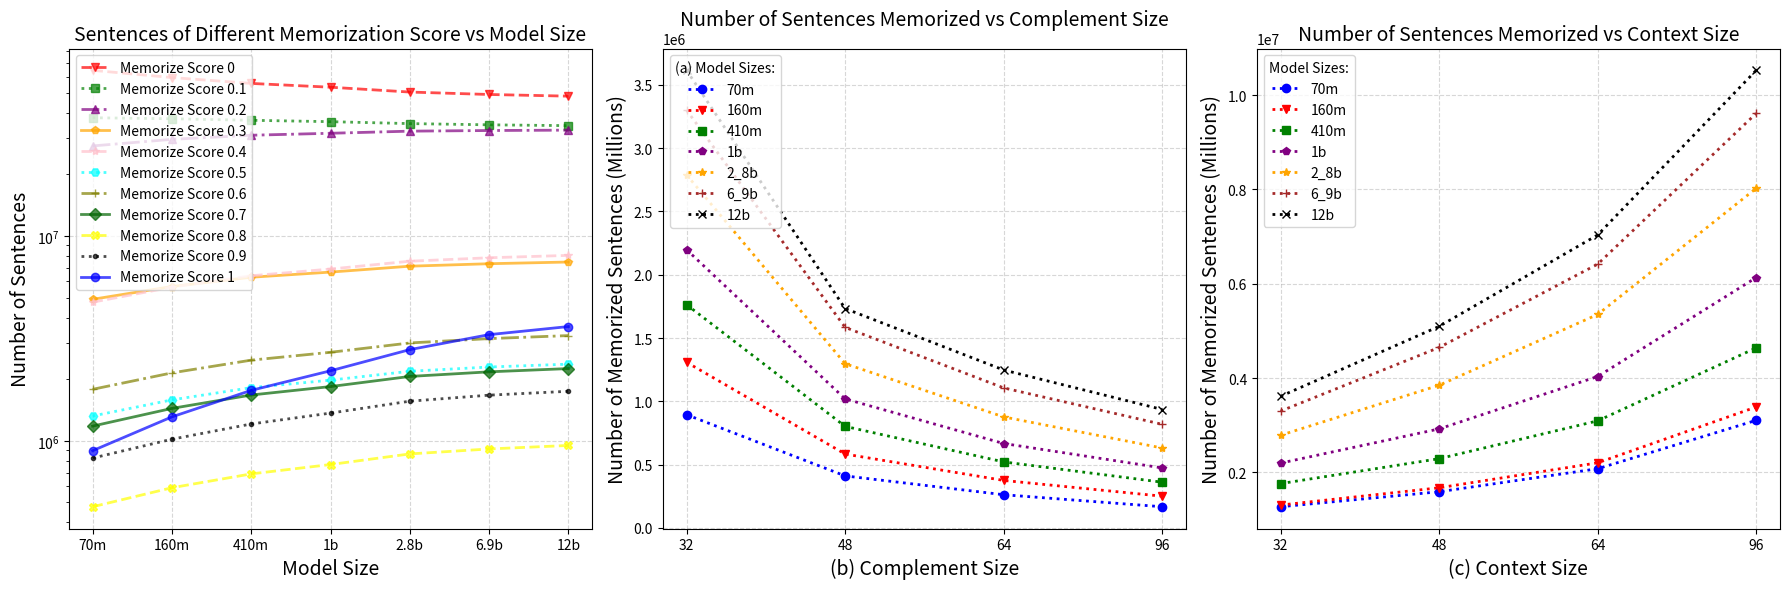

Write Python code to recreate this figure.
from matplotlib import pyplot as plt


range = [0, 0.1, 0.2, 0.3, 0.4, 0.5, 0.6, 0.7, 0.8, 0.9,1]
dedup70m_32_48 = [64506233,37841243,27559121,4910421,4754192,1321896,1784455,1179768,476356,823418,380088,894809]
dedup70m_32_64 = [52919170, 72557211,12500242,3751401,1689877,874961,657503,324606,253022,242386,250193,411428]
dedup70m_32_80 = [44099661,84685911,12138802,2763596,1021318,414016,321856,221454,177818,175597,149242,262729]
dedup70m_32_96 = [37165380,97495916,7774461,2070021,634902,330683,242755,151336,144813,122512,131375,167846]
dedup70m_32_112 = [27089493,111089211,5890283,1064150,453601,220630,164916,124705,87874,82222,73947,90968]

dedup70m_48_64 = [61979944, 37252567, 28109245, 5234289, 5266252, 1511858, 2096874, 1447860, 604312, 1090535, 564712, 1273552]
dedup70m_64_80 = [60512868, 36851547, 28355726, 5411213, 5551329, 1623974, 2283239, 1613176, 684451, 1266992, 686054, 1591431]
dedup70m_64_96 = [58838534, 36359295, 28572092, 5605379, 5872569, 1747742, 2491068, 1797351, 776486, 1464090, 828150, 2079244]
dedup70m_96_112 = [58838534, 36359295, 28572092, 5605379, 5872569, 1747742, 2491068, 1797351, 776486, 1464090, 828150, 2079244]


dedup160m_32_48 = [59464820,37414987,29680540,5670919,5630038,1584734,2147099,1439956,589894,1018286,481701,1309026]
dedup160m_32_64 = [48981644,73082309,14089895,4388330,2025764,1080489,832277,413358,321405,300862,331674,583993]
dedup160m_32_80 = [40945267, 85106596, 13631465, 3257000, 1259311, 525821, 411514, 281785, 223058, 213618, 201005, 375560]
dedup160m_32_96 = [34570570, 98217163, 8730153, 2465050, 789394, 418952, 306127, 187018, 176703, 146568, 173166, 251136]


dedup410m_32_48 = [55667725, 36772784,31082769,6294070,6398771,1818303,2477312,1673641,689333,1208393,585278,1763621]
dedup410m_32_64 = [45892775, 73023639, 15468711, 4973983, 2340836, 1276892, 994909, 494626, 387584, 362349, 413059, 802637]
dedup410m_32_80 = [38387191, 85029583, 15027621, 3727957, 1487785, 631148, 498548, 340818, 270055, 256867, 252660, 521767]
dedup410m_32_96 = [32413858, 98468010, 9689734, 2852055, 938247, 506305, 371739, 226300, 212996, 174814, 216367, 361575]

dedup1b_32_48 = [53337373, 36207822, 31780490, 6668892, 6902386, 1978310, 2706078, 1840521, 765859, 1365831, 680658, 2197780]
dedup1b_32_64 = [44012189, 72674249, 16309375, 5372333, 2566720, 1428121, 1125248, 564809, 447231, 419171, 493153, 1019401]
dedup1b_32_80 = [36867017, 84647974, 15912789, 4065149, 1665085, 721123, 574521, 395815, 311601, 296946, 306808, 667172]
dedup1b_32_96 = [31173743, 98250111, 10330382, 3143473, 1069186, 584537, 430670, 264792, 247764, 200727, 262264, 474351]

dedup2_8b_32_48 = [50521557, 35429015, 32545886, 7126382, 7536738, 2186161, 3005835, 2062528, 862821, 1561455, 805117, 2788505]


dedup6_9b_32_48 = [49156099, 34945652, 32775559, 7327698, 7835542, 2292935, 3156483, 2172148, 912410, 1670842, 886455, 3300177]

dedup12b_32_48 = [48241477, 34621975, 32916929, 7468693, 8047337, 2368123, 3265290, 2253386, 949157, 1745443, 939923, 3614267]






memorized_32_16 = [894809, 1309026, 1763621, 2197780, 2788505, 3300177, 3614267]
unmemorized_32_16 = [64506233, 59464820, 55667725, 53337373, 50521557, 49156099, 48241477]
memorized_0_1_32_16 = [37841243, 37414987, 36772784, 36207822, 35429015, 34945652, 34621975]
memorized_0_2_32_16 = [27559121, 29680540, 31082769, 31780490, 32545886, 32775559, 32916929]
memorized_0_3_32_16 = [4910421, 5670919, 6294070, 6668892, 7126382, 7327698, 7468693]
memorized_0_4_32_16 = [4754192, 5630038, 6398771, 6902386, 7536738, 7835542, 8047337]
memorized_0_5_32_16 = [1321896, 1584734, 1818303, 1978310, 2186161, 2292935, 2368123]
memorized_0_6_32_16 = [1784455, 2147099, 2477312, 2706078, 3005835, 3156483, 3265290]
memorized_0_7_32_16 = [1179768, 1439956, 1673641, 1840521, 2062528, 2172148, 2253386]
memorized_0_8_32_16 = [476356, 589894, 689333, 765859, 862821, 912410, 949157]
memorized_0_9_32_16 = [823418, 1018286, 1208393, 1365831, 1561455, 1670842, 1745443]
model_size = ["70m", "160m", "410m", "1b", "2.8b", "6.9b", "12b"]

# Create a list to store all data and labels for easy iteration
data = [
    (unmemorized_32_16, "Memorize Score 0", "red", "v", "--"),
    (memorized_0_1_32_16, "Memorize Score 0.1", "green", "s", ":"),
    (memorized_0_2_32_16, "Memorize Score 0.2", "purple", "^", "-."),
    (memorized_0_3_32_16, "Memorize Score 0.3", "orange", "p", "-"),
    (memorized_0_4_32_16, "Memorize Score 0.4", "pink", "*", "--"),
    (memorized_0_5_32_16, "Memorize Score 0.5", "cyan", "H", ":"),
    (memorized_0_6_32_16, "Memorize Score 0.6", "olive", "+", "-."),
    (memorized_0_7_32_16, "Memorize Score 0.7", "darkgreen", "D", "-"),
    (memorized_0_8_32_16, "Memorize Score 0.8", "yellow", "X", "--"),
    (memorized_0_9_32_16, "Memorize Score 0.9", "black", ".", ":"),
    (memorized_32_16, "Memorize Score 1", "blue", "o", "-")
]

fig, axs = plt.subplots(1, 3, figsize=(18, 6))# Plot each data series
for info in data:
    array, label, color, marker, linestyle = info
    axs[0].plot(model_size, array, label=label, color=color, marker=marker, linestyle=linestyle, linewidth=2, alpha=0.7)
# plt.yscale('log')
# plt.xlabel("Model Size", fontsize=14)
# plt.ylabel("Number of Memorized Sentences", fontsize=14)
# plt.title("Number of Sentences Memorized by Model Size", fontsize=16)
# plt.legend(fontsize=10, loc='upper left')
# plt.grid(True)
# plt.savefig("memorized.png", bbox_inches='tight', dpi=600)
# plt.show()
axs[0].set_yscale('log')
axs[0].set_xlabel("Model Size", fontsize=14)
axs[0].set_ylabel("Number of Sentences", fontsize=14)
axs[0].set_title("Sentences of Different Memorization Score vs Model Size", fontsize=14)
axs[0].grid(True, linestyle='--', alpha=0.5)
axs[0].legend(fontsize=10, loc='upper left')
fig.savefig('memorized_sentences.png', bbox_inches='tight', dpi=600)

x_labels = ["32", "48", "64", "96"]
memorized_70m_dynamic_complement = [894809, 411428, 262729, 167846]
memorized_160m_dynamic_complement = [1309026, 583993, 375560, 251136]
memorized_410m_dynamic_complement = [1763621, 802637, 521767, 361575]
memorized_1b_dynamic_complement = [2197780, 1019401, 667172, 474351]
memorized_2_8b_dynamic_complement = [2788505, 1297351, 877233, 631442]
memorized_6_9b_dynamic_complement = [3300177, 1584084, 1106232, 818611]
memorized_12b_dynamic_complement = [3614267, 1732833, 1247639, 935722]
SUBSETS = ['70m', '160m', '410m', '1b', '2_8b', '6_9b', '12b']
COLOURS = ["blue", "red", "green", "purple", "orange", "brown", "black"]
MARKERS = ["o", "v", "s", "p", "*", "+", "x"]
for subset, colour, marker in zip(SUBSETS, COLOURS, MARKERS):
    axs[1].plot(x_labels, eval(f"memorized_{subset}_dynamic_complement"), label=subset, color=colour, marker=marker, linestyle=":", linewidth=2)
# plt.plot(x_labels, memoirzed_70m_dynamic_complement, label="70m", color="blue", marker="o", linestyle=":", linewidth=2)
# plt.plot(x_labels, memoirzed_160m_dynamic_complement, label="160m", color="red", marker="v", linestyle=":", linewidth=2)
# plt.plot(x_labels, memoirzed_410m_dynamic_complement, label="410m", color="green", marker="s", linestyle="-.", linewidth=2)
# plt.plot(x_labels, memoirzed_1b_dynamic_complement, label="1b", color="purple", marker="p", linestyle="--", linewidth=2)
# plt.plot(x_labels, memoirzed_2_8b_dynamic_complement, label="2.8b", color="orange", marker="*", linestyle="--", linewidth=2)
# plt.plot(x_labels, memoirzed_6_9b_dynamic_complement, label="6.9b", color="brown", marker="+", linestyle="-.", linewidth=2)
# plt.plot(x_labels, memoirzed_12b_dynamic_complement, label="12b", color="black", marker="x", linestyle=":", linewidth=2)
# plt.xlabel("Complement Size", fontsize=14)
# plt.ylabel("Number of Memorized Sentences", fontsize=14)
# plt.title("Number of Sentences Memorized vs Complement Size", fontsize=16)
# plt.legend(title='Model Sizes:', title_fontsize='10', fontsize='10', loc='upper left')
axs[1].set_xlabel("(b) Complement Size", fontsize=14)
axs[1].set_ylabel("Number of Memorized Sentences (Millions)", fontsize=14)
axs[1].set_title("Number of Sentences Memorized vs Complement Size", fontsize=14)
axs[1].legend(title='(a) Model Sizes:', title_fontsize='10', fontsize='10', loc='upper left')
axs[1].grid(True, linestyle='--', alpha=0.5)
fig.savefig('memorized_dynamic_complement.png', bbox_inches='tight', dpi=600)

# plt.savefig("memorized_dynamic_context.png", bbox_inches='tight', dpi=600)
# plt.show()

memorized_70m_dynamic_context = [1273552, 1591431, 2079244, 3105332]
memorized_160m_dynamic_context = [1309026, 1675521, 2204431, 3388421]
memorized_410m_dynamic_context = [1763621, 2291931, 3094105, 4641115]
memorized_1b_dynamic_context = [2197780, 2923047, 4033804,  6131382]
memorized_2_8b_dynamic_context = [2788505, 3848136,5348909, 8023383 ]
memorized_6_9b_dynamic_context = [3300177, 4648803, 6415035,  9611496]
memorized_12b_dynamic_context = [3614267, 5096116, 7033750, 10523472]
for subset, colour, marker in zip(SUBSETS, COLOURS, MARKERS):
    axs[2].plot(x_labels, eval(f"memorized_{subset}_dynamic_context"), label=subset, color=colour, marker=marker, linestyle=":", linewidth=2)
# plt.plot(x_labels, memorized_70m_dynamic_context, label="70m", color="blue", marker="o", linestyle=":", linewidth=2)
# plt.plot(x_labels, memorized_160m_dynamic_context, label="160m", color="red", marker="v", linestyle=":", linewidth=2)
# plt.plot(x_labels, memorized_410m_dynamic_context, label="410m", color="green", marker="s", linestyle="-.", linewidth=2)
# plt.plot(x_labels, memorized_1b_dynamic_context, label="1b", color="purple", marker="p", linestyle="--", linewidth=2)
# plt.plot(x_labels, memorized_2_8b_dynamic_context, label="2.8b", color="orange", marker="*", linestyle="--", linewidth=2)
# plt.plot(x_labels, memorized_6_9b_dynamic_context, label="6.9b", color="brown", marker="+", linestyle="-.", linewidth=2)
# plt.plot(x_labels, memorized_12b_dynamic_context, label="12b", color="black", marker="x", linestyle=":", linewidth=2)
axs[2].set_xlabel("(c) Context Size", fontsize=14)
axs[2].set_ylabel("Number of Memorized Sentences (Millions)", fontsize=14)
axs[2].set_title("Number of Sentences Memorized vs Context Size", fontsize=14)
axs[2].legend(title='Model Sizes:', title_fontsize='10', fontsize='10', loc='upper left')
axs[2].grid(True, linestyle='--', alpha=0.5)
# plt.xlabel("Context Size", fontsize=14)
# plt.ylabel("Number of Memorized Sentences", fontsize=14)
# plt.title("Number of Sentences Memorized vs Context Size", fontsize=16)
# plt.legend(title='Model Sizes:', title_fontsize='10', fontsize='10', loc='upper left')
# plt.grid(True, linestyle='--', alpha=0.5)
fig.savefig('memorized_dynamic_context.png', bbox_inches='tight', dpi=600)

plt.tight_layout()  # adjust subplot params to give specified padding
plt.savefig("memorized.png", bbox_inches='tight', dpi=600)
plt.show()


